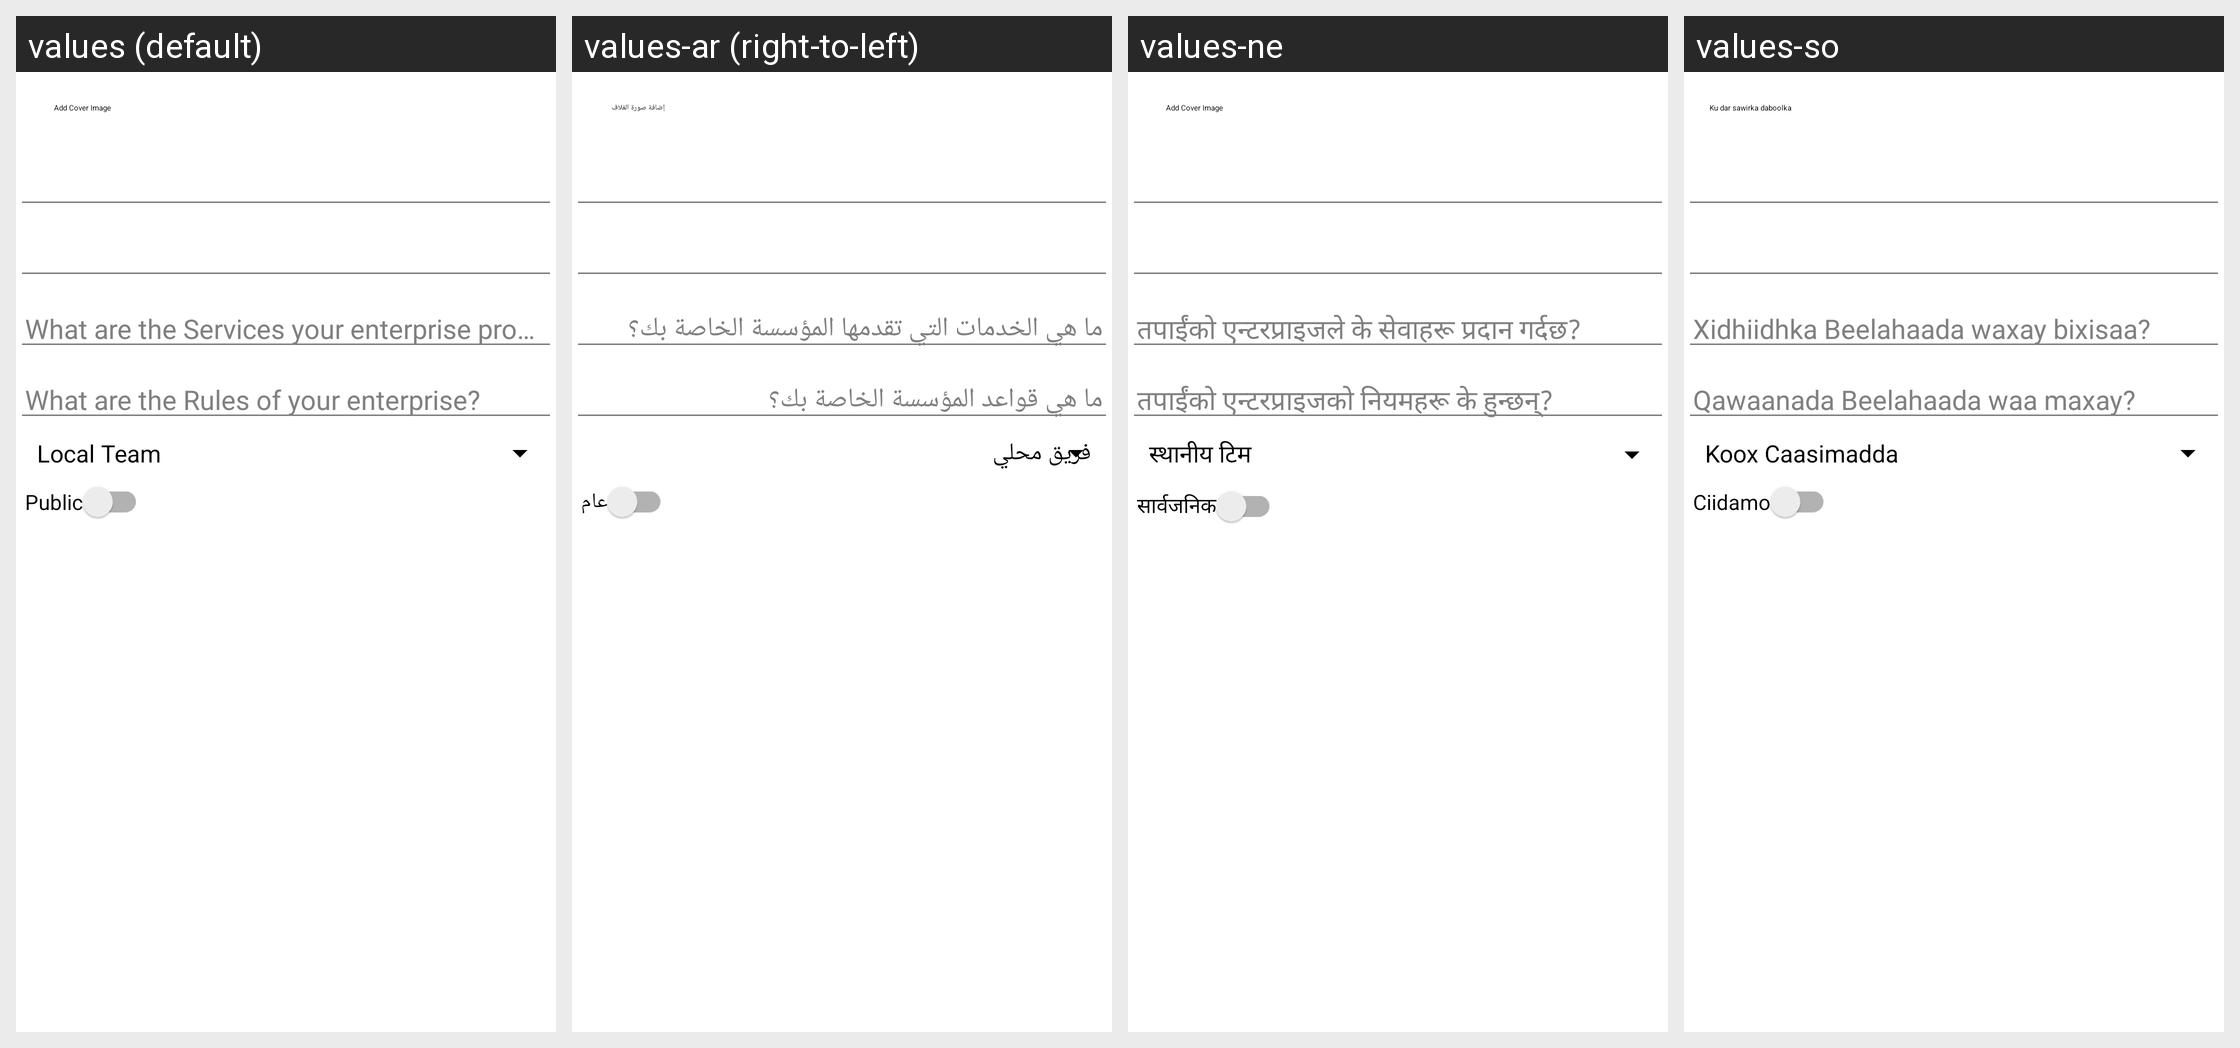

Here is an Android app screen in its default locale and in the app's own translations. Write out the translated-string differences for the strings that appear on this screen.
Android screen res/layout/alert_create_team.xml rendered under 4 locales, left to right: values (default), values-ar (right-to-left), values-ne, values-so. Device: Nexus 5 (rendered at 1080×1920; each locale shown at half size, 540×960, under a caption strip naming it); theme MyMaterialTheme.
Other locales in the repository, not shown: values-es, values-fr.
Strings drawn on this screen, with the default value and each locale's value (text and hints the layout hard-codes, and strings that could not be matched under every locale, appear in the picture but are not listed):

add_cover_image
  values: Add Cover Image
  values-ar: إضافة صورة الغلاف
  values-ne: Add Cover Image  [not translated; the default value is used]
  values-so: Ku dar sawirka daboolka

public_public
  values: Public
  values-ar: عام
  values-ne: सार्वजनिक
  values-so: Ciidamo
